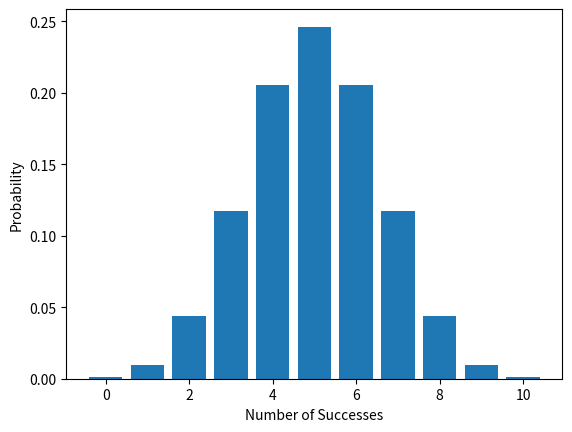

Write Python code to recreate this figure.
import math
import matplotlib.pyplot as plt

def binomial(n, al, x):
    
    
    
    J = 1 - al  # interactions are related to the magnetic field
    #  binomial coefficient
    coef = math.factorial(n) / (math.factorial(x) * math.factorial(n - x))
    # transition prob
    prob = coef * (al ** x) * (J ** (n - x))
    return prob


n = 10
al = 0.5


probs = [binomial(n, al, x) for x in range(n+1)]


fig, ax = plt.subplots()
ax.bar(range(n+1), probs)
ax.set_xlabel('Number of Successes')
ax.set_ylabel('Probability')
plt.show()
